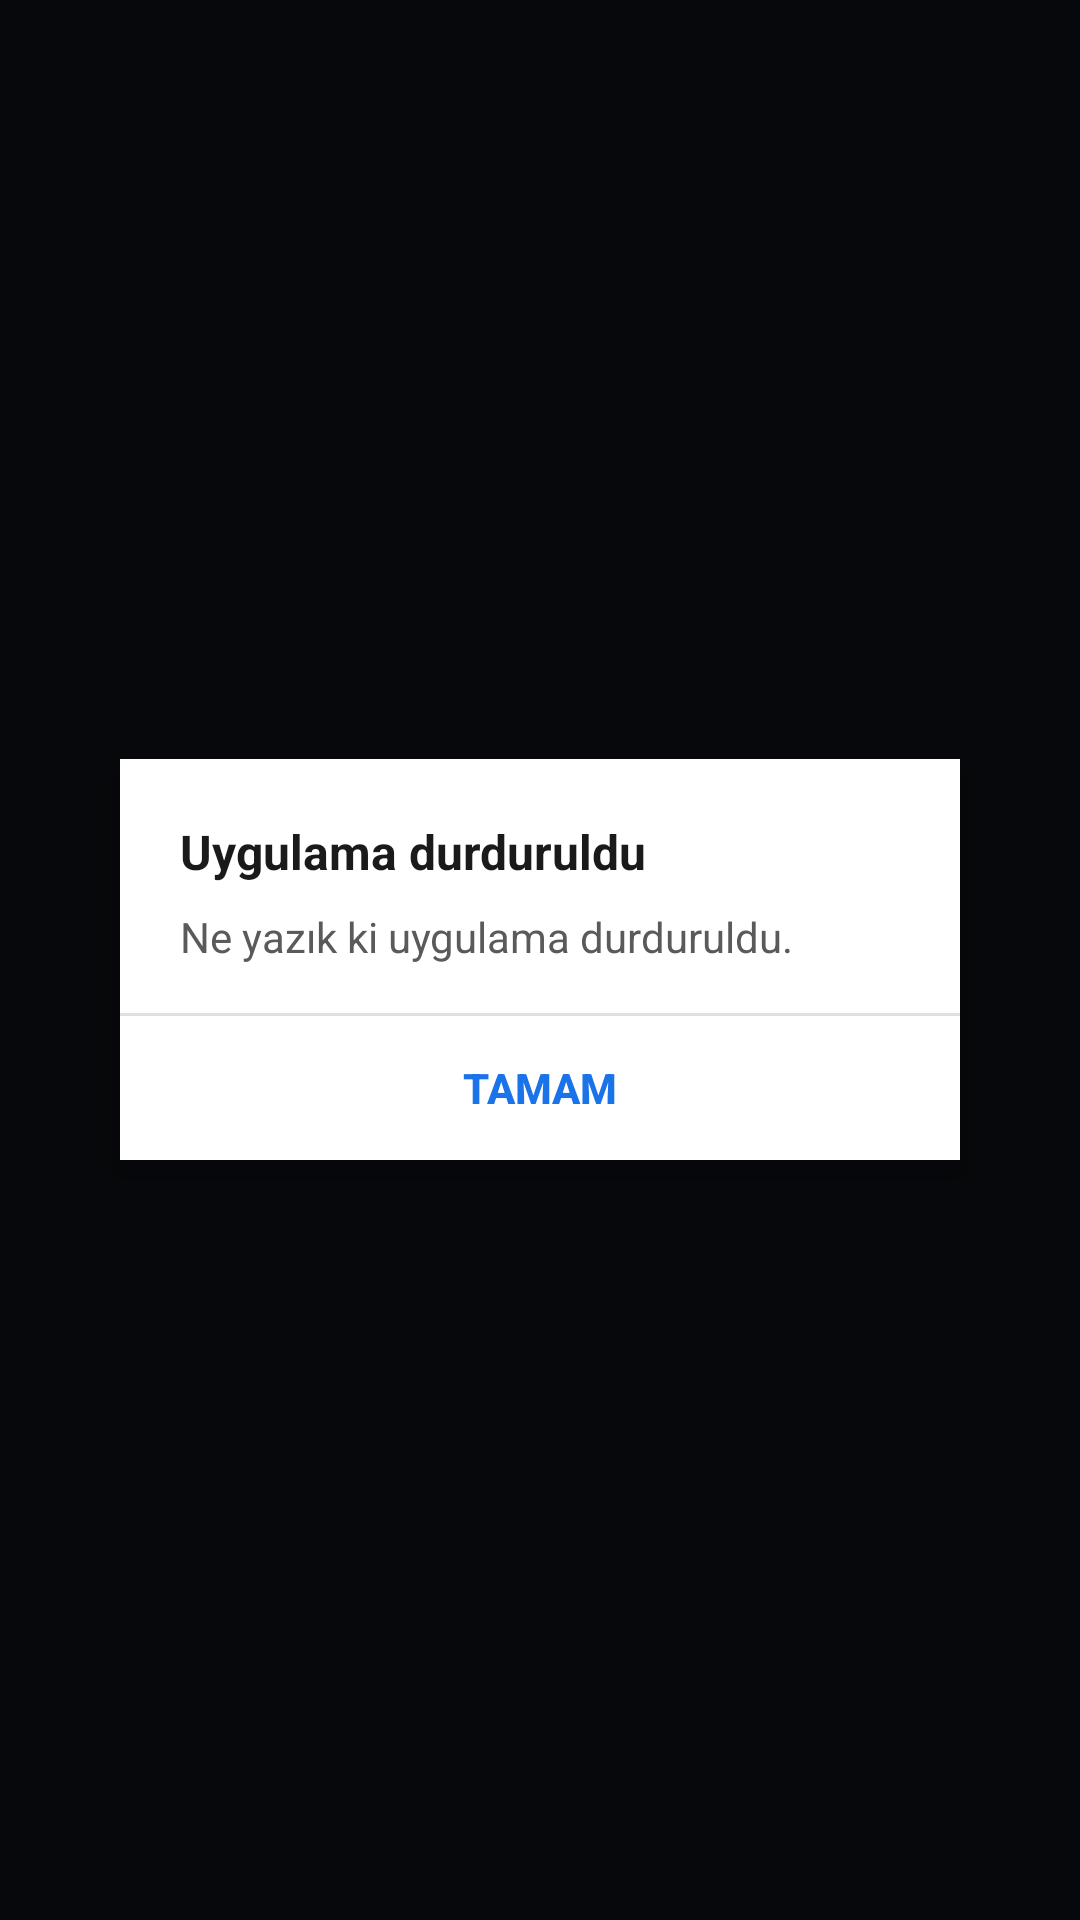

The Android layout XML behind this screen, and the referenced resources:
<!-- AndroidManifest.xml: application theme Theme.AppLock -->
<!-- res/layout/fake_crash_overlay.xml -->
<?xml version="1.0" encoding="utf-8"?>
<FrameLayout xmlns:android="http://schemas.android.com/apk/res/android"
    android:layout_width="match_parent"
    android:layout_height="match_parent"
    android:background="#99000000">

    
    <LinearLayout
        android:layout_width="280dp"
        android:layout_height="wrap_content"
        android:layout_gravity="center"
        android:orientation="vertical"
        android:background="#FFFFFF"
        android:elevation="8dp"
        android:padding="0dp">

        <TextView
            android:id="@+id/txtCrashAppName"
            android:layout_width="match_parent"
            android:layout_height="wrap_content"
            android:paddingStart="20dp"
            android:paddingEnd="20dp"
            android:paddingTop="20dp"
            android:paddingBottom="8dp"
            android:text="Uygulama durduruldu"
            android:textColor="#1A1A1A"
            android:textSize="16sp"
            android:textStyle="bold" />

        <TextView
            android:layout_width="match_parent"
            android:layout_height="wrap_content"
            android:paddingStart="20dp"
            android:paddingEnd="20dp"
            android:paddingBottom="16dp"
            android:text="Ne yazık ki uygulama durduruldu."
            android:textColor="#5A5A5A"
            android:textSize="14sp" />

        <View
            android:layout_width="match_parent"
            android:layout_height="1dp"
            android:background="#E0E0E0" />

        <Button
            android:id="@+id/btnFakeCrashOk"
            android:layout_width="match_parent"
            android:layout_height="48dp"
            android:background="?android:attr/selectableItemBackground"
            android:text="TAMAM"
            android:textAllCaps="true"
            android:textColor="#1A73E8"
            android:textStyle="bold" />

    </LinearLayout>

</FrameLayout>
<!-- resources referenced by this layout -->
<resources>
  <style name="Theme.AppLock" parent="Theme.MaterialComponents.DayNight.NoActionBar">
          <item name="colorPrimary">@color/primary</item>
          <item name="colorPrimaryDark">@color/primary_dark</item>
          <item name="colorAccent">@color/accent</item>
          <item name="android:windowBackground">@color/bg_dark</item>
          <item name="android:statusBarColor">@color/bg_dark</item>
          <item name="android:navigationBarColor">@color/bg_dark</item>
          <item name="android:windowLightStatusBar" tools:targetApi="23">false</item>
          <item name="android:textColorPrimary">@color/text_primary</item>
          <item name="android:textColorSecondary">@color/text_secondary</item>
      </style>
  <color name="primary">#5B6EF5</color>
  <color name="primary_dark">#3F4FCB</color>
  <color name="accent">#00D9C0</color>
  <color name="bg_dark">#12141C</color>
  <color name="text_primary">#F2F3F7</color>
  <color name="text_secondary">#9A9DB0</color>
</resources>
